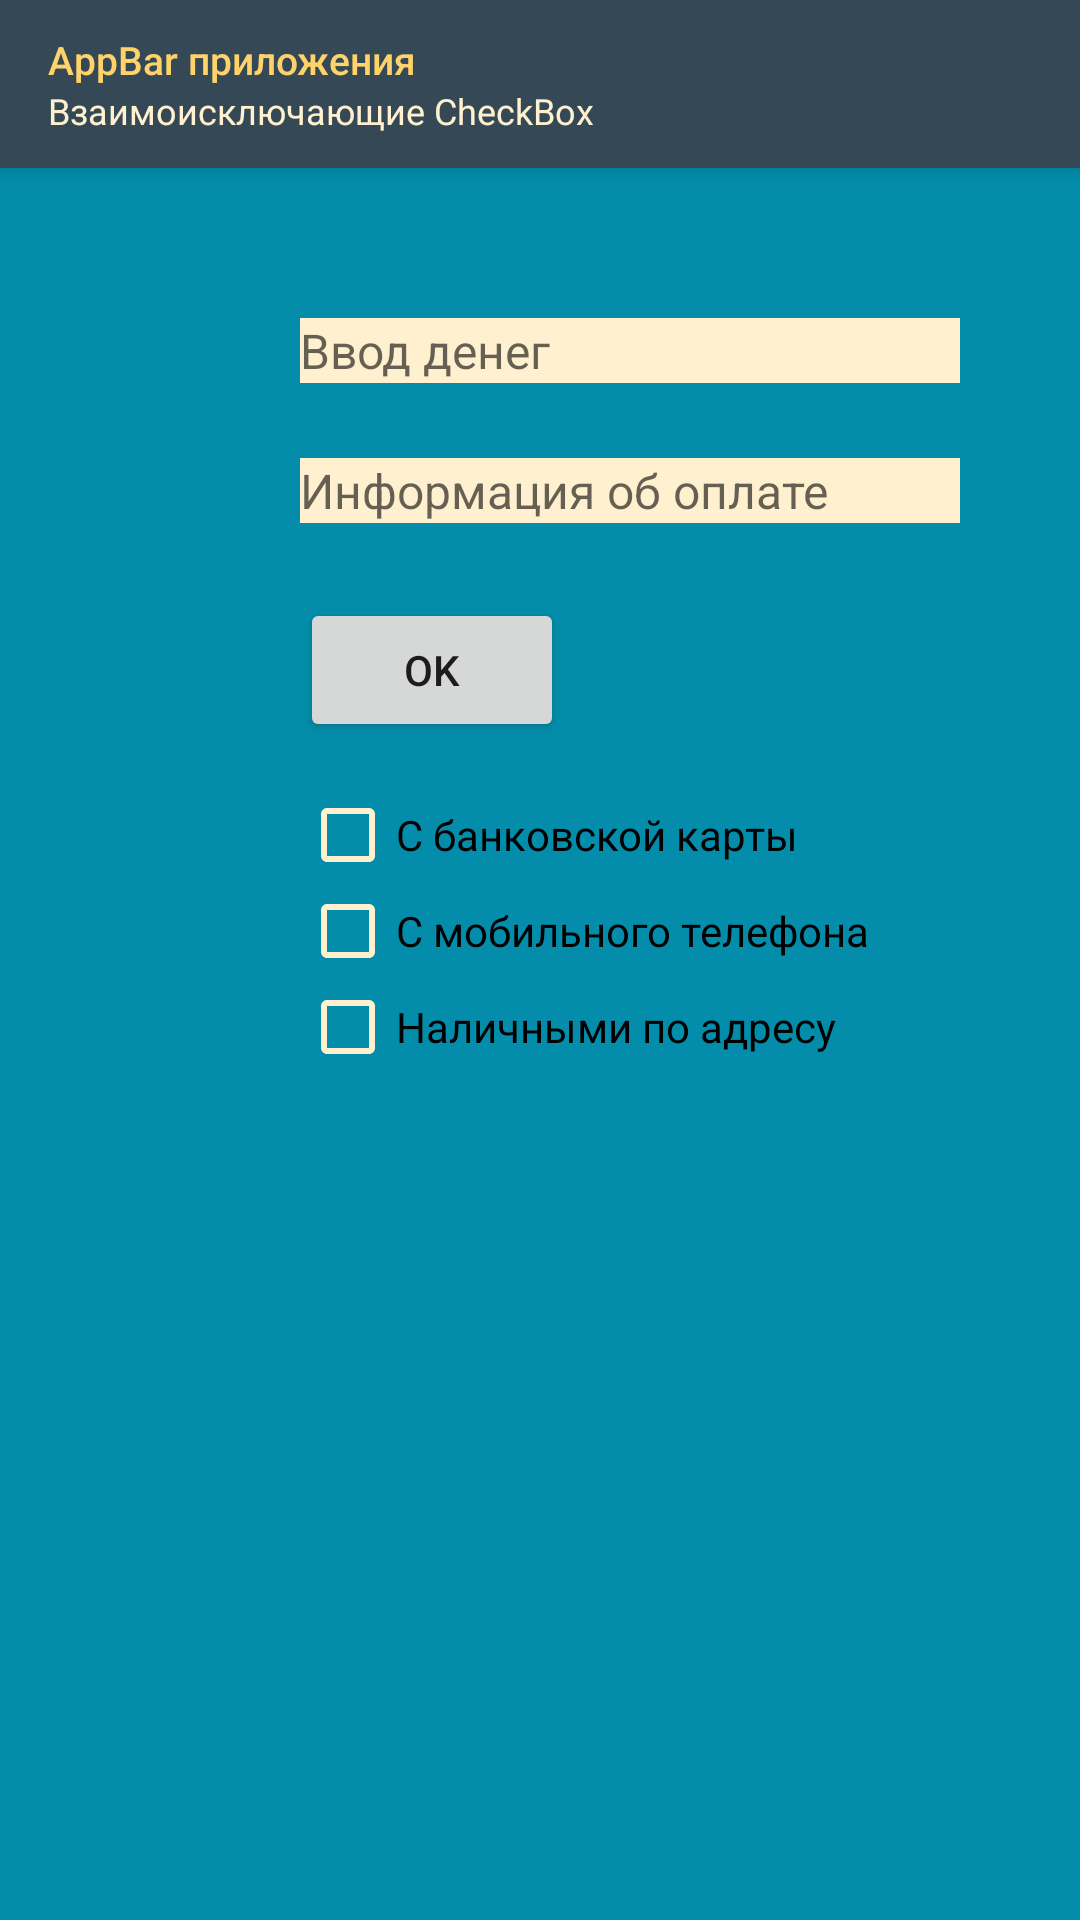

Reconstruct the res/layout file that produces this screen, plus the resources it refers to.
<!-- AndroidManifest.xml: application theme AppTheme -->
<!-- res/layout/activity_checkbox.xml -->
<?xml version="1.0" encoding="utf-8"?>
<LinearLayout xmlns:android="http://schemas.android.com/apk/res/android"
    xmlns:app="http://schemas.android.com/apk/res-auto"
    xmlns:tools="http://schemas.android.com/tools"
    android:id="@+id/checkbox"
    android:layout_width="match_parent"
    android:layout_height="match_parent"
    android:alwaysDrawnWithCache="false"
    android:background="@color/colorBackGround"
    android:gravity="top"
    android:orientation="vertical"
    tools:context=".CheckboxActivity">

    <androidx.appcompat.widget.Toolbar
        android:id="@+id/my_toolbar"
        style="@style/Toolbar"
        android:layout_width="match_parent"
        android:elevation="4dp"
        app:layout_constraintEnd_toEndOf="parent"
        app:layout_constraintHorizontal_bias="1.0"
        app:layout_constraintStart_toStartOf="parent"
        app:layout_constraintTop_toTopOf="parent"
        app:navigationIcon="@drawable/user"
        app:subtitle="@string/SubTitleChk"
        app:subtitleTextAppearance="@style/Toolbar.SubTitle"
        app:title="@string/Title"
        app:titleTextAppearance="@style/Toolbar.TitleText" />

    <EditText
        android:id="@+id/inputMoney"
        style="@style/chkText"
        android:layout_width="wrap_content"
        android:layout_height="wrap_content"
        android:layout_marginTop="50dp"
        android:hint="@string/txtInput"
        android:inputType="number"
        android:autofillHints="" />

    <EditText
        android:id="@+id/inputInfo"
        style="@style/chkText"
        android:layout_width="wrap_content"
        android:layout_height="wrap_content"
        android:layout_marginTop="25dp"
        android:hint="@string/txtInfo"
        android:inputType="text"
        android:autofillHints="" />

    <Button
        android:id="@+id/btnOK"
        android:layout_width="wrap_content"
        android:layout_height="wrap_content"
        android:layout_marginStart="100dp"
        android:layout_marginTop="25dp"
        android:text="@string/ok" />

    <CheckBox
        android:id="@+id/bankCardChkBx"
        style="@style/CheckBox"
        android:layout_width="wrap_content"
        android:layout_height="wrap_content"
        android:layout_marginTop="15dp"
        android:text="@string/txtChkBx" />

    <CheckBox
        android:id="@+id/mobilePhoneChkBx"
        style="@style/CheckBox"
        android:layout_width="wrap_content"
        android:layout_height="wrap_content"
        android:text="@string/txtChkPhone" />

    <CheckBox
        android:id="@+id/cashAddressChkBx"
        style="@style/CheckBox"
        android:layout_width="wrap_content"
        android:layout_height="wrap_content"
        android:text="@string/txtChkAdr" />
</LinearLayout>
<!-- resources referenced by this layout -->
<resources>
  <color name="colorBackGround">#038DAA</color>
  <string name="SubTitleChk">Взаимоисключающие CheckBox</string>
  <string name="Title">AppBar приложения</string>
  <string name="ok">OK</string>
  <string name="txtChkAdr">Наличными по адресу</string>
  <string name="txtChkBx">С банковской карты</string>
  <string name="txtChkPhone">С мобильного телефона</string>
  <string name="txtInfo">Информация об оплате</string>
  <string name="txtInput">Ввод денег</string>
  <style name="CheckBox" parent="Widget.AppCompat.CompoundButton.CheckBox">
          <item name="android:layout_marginLeft">100dp</item>
          <item name="android:textColor">@color/colorPrimaryDark</item>
          <item name="android:buttonTint">@color/colorSubtitleTxt</item>
      </style>
  <style name="Toolbar">
          <item name="android:layout_width">match_parent</item>
          <item name="android:layout_height">?attr/actionBarSize</item>
          <item name="theme">@style/ThemeOverlay.AppCompat.Dark.ActionBar</item>
          <item name="android:background">@color/colorPrimary</item>
      </style>
  <style name="Toolbar.SubTitle" parent="TextAppearance.Widget.AppCompat.Toolbar.Subtitle">
          <item name="android:textColor">@color/colorSubtitleTxt</item>
          <item name="android:textSize">12sp</item>
      </style>
  <style name="Toolbar.TitleText" parent="TextAppearance.Widget.AppCompat.Toolbar.Title">
          <item name="android:textColor">@color/colorTitleTxt</item>
          <item name="android:textSize">13sp</item>
      </style>
  <style name="chkText">
          <item name="android:layout_width">wrap_content</item>
          <item name="android:layout_height">wrap_content</item>
          <item name="android:layout_marginLeft">100dp</item>
          <item name="android:background">@color/colorSubtitleTxt</item>
          <item name="android:textColor">@color/colorPrimaryDark</item>
          <item name="android:width">220dp</item>
          <item name="android:textAppearance">@style/editChkText</item>
      </style>
  <style name="AppTheme" parent="Theme.AppCompat.Light.NoActionBar">
          <item name="colorPrimary">@color/colorPrimary</item>
          <item name="colorPrimaryDark">@color/colorPrimaryDark</item>
          <item name="colorAccent">@color/colorAccent</item>
      </style>
  <color name="colorPrimaryDark">#000000</color>
  <color name="colorSubtitleTxt">#fff1cf</color>
  <color name="colorPrimary">#344955</color>
  <color name="colorTitleTxt">#ffd369</color>
  <style name="editChkText">
          <item name="android:fontFamily">Roboto</item>
          <item name="android:textStyle">normal</item>
          <item name="android:textSize">48px</item>
      </style>
  <color name="colorAccent">#015668</color>
</resources>
